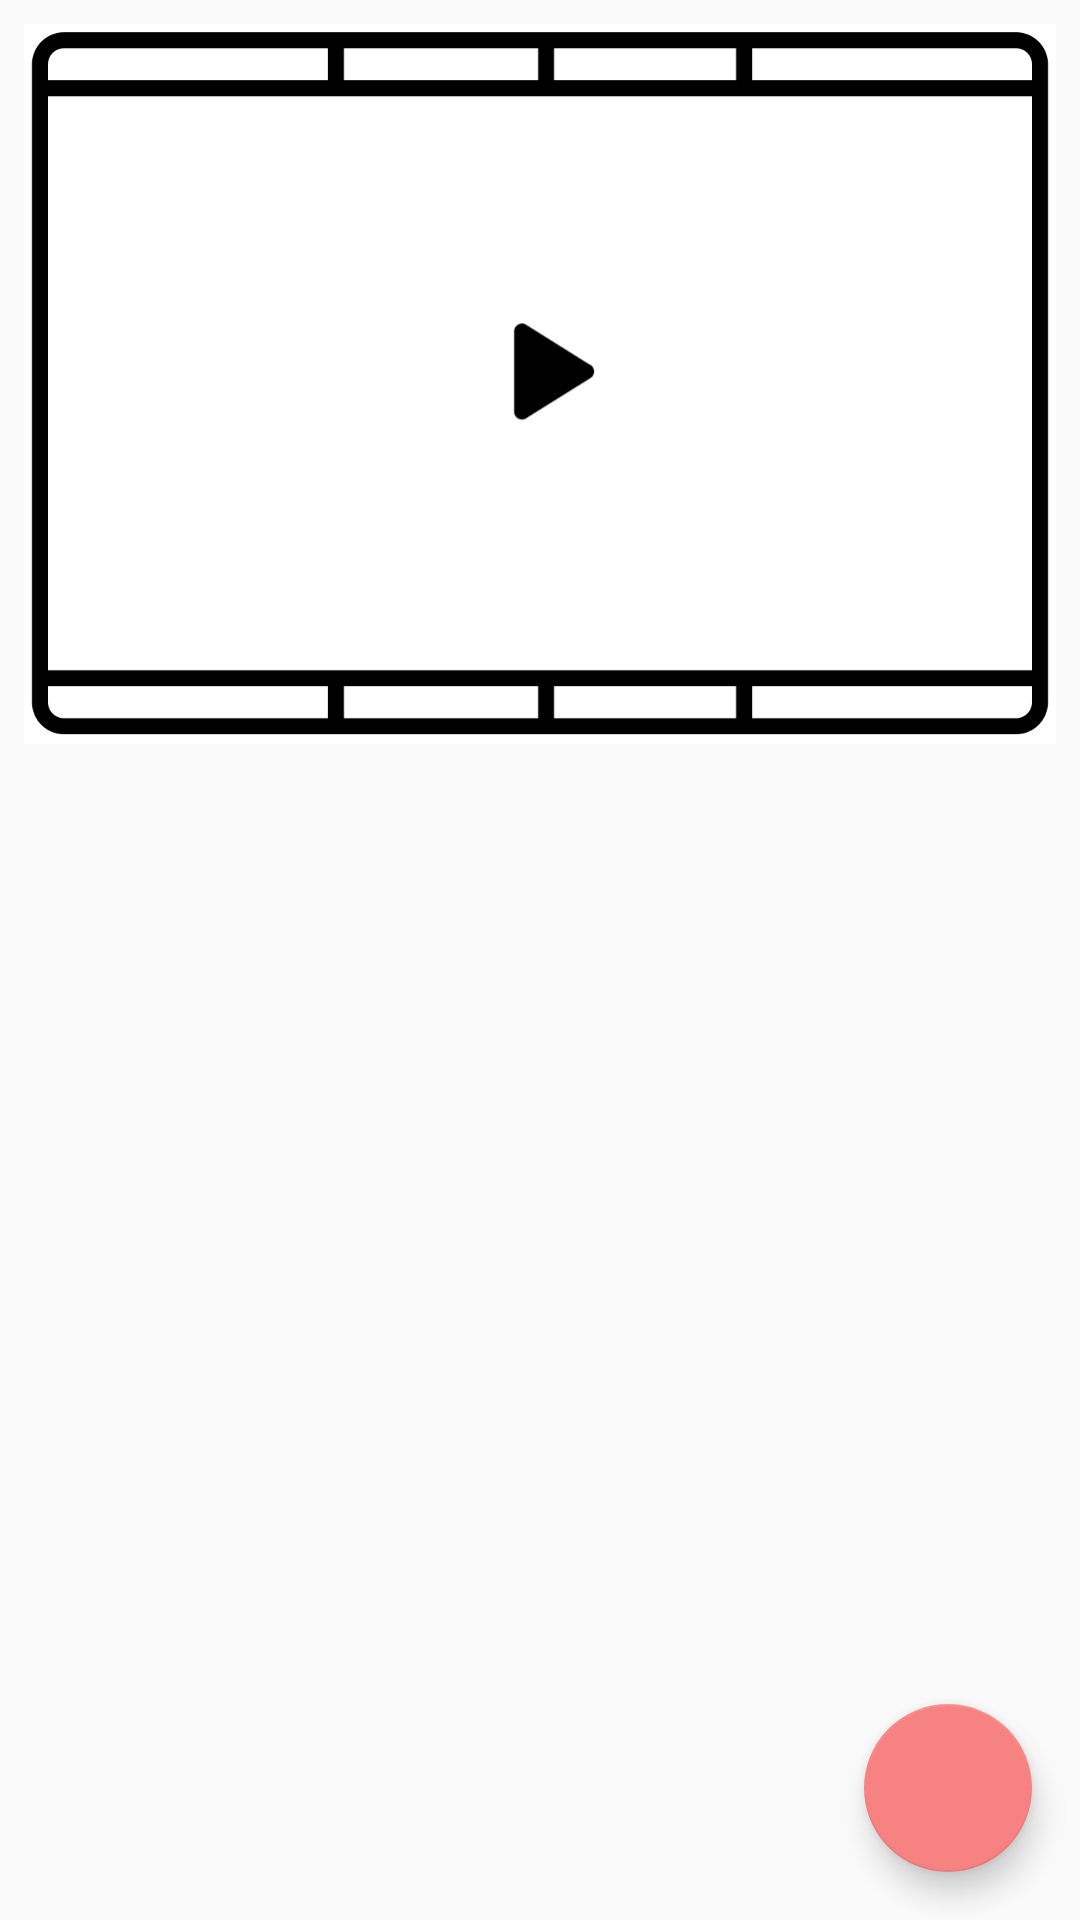

The Android layout XML behind this screen, and the referenced resources:
<!-- AndroidManifest.xml: application theme AppTheme -->
<!-- res/layout/fragment_my_movies.xml -->
<?xml version="1.0" encoding="utf-8"?>
<FrameLayout xmlns:android="http://schemas.android.com/apk/res/android"
             xmlns:tools="http://schemas.android.com/tools"
             xmlns:app="http://schemas.android.com/apk/res-auto"
             android:layout_width="match_parent"
             android:layout_height="match_parent"
             tools:context=".fragments.MyMoviesFragment">
    <androidx.constraintlayout.widget.ConstraintLayout
            android:layout_width="match_parent"
            android:layout_height="match_parent">



        <androidx.constraintlayout.widget.Guideline
                android:orientation="horizontal"
                android:layout_width="wrap_content"
                android:layout_height="wrap_content"
                app:layout_constraintGuide_percent="0.4"
                android:id="@+id/guideline"/>
        <androidx.recyclerview.widget.RecyclerView
                android:layout_width="0dp"
                android:layout_height="0dp" app:layout_constraintEnd_toEndOf="parent"
                android:layout_marginEnd="8dp" android:layout_marginRight="8dp"
                app:layout_constraintStart_toStartOf="parent" android:layout_marginLeft="8dp"
                android:layout_marginStart="8dp" app:layout_constraintTop_toBottomOf="@+id/guideline"
                tools:listitem="@layout/my_movie_item_list"
                android:layout_marginBottom="8dp" app:layout_constraintBottom_toBottomOf="parent"
                android:id="@+id/rvMovieList"/>

        <androidx.constraintlayout.widget.ConstraintLayout
                android:layout_width="0dp"
                android:layout_height="0dp"
                app:layout_constraintTop_toBottomOf="@+id/appBarLayout"
                app:layout_constraintBottom_toTopOf="@+id/guideline"
                app:layout_constraintEnd_toEndOf="parent"
                app:layout_constraintStart_toStartOf="parent"
                android:background="@mipmap/mymovies_background"
                android:layout_marginRight="8dp"
                android:layout_marginEnd="8dp"
                android:layout_marginLeft="8dp"
                android:layout_marginStart="8dp"
                android:layout_marginTop="8dp"
                android:layout_marginBottom="8dp" app:layout_constraintTop_toTopOf="parent">
            <ImageView
                    android:layout_width="0dp"
                    android:layout_height="0dp"
                    tools:src="@tools:sample/backgrounds/scenic"
                    android:id="@+id/movieImage"
                    android:adjustViewBounds="true"
                    android:cropToPadding="true"
                    app:layout_constraintBottom_toBottomOf="parent" android:layout_marginTop="32dp"
                    app:layout_constraintTop_toTopOf="parent" app:layout_constraintEnd_toEndOf="parent"
                    android:layout_marginStart="8dp" app:layout_constraintStart_toStartOf="parent"
                    android:layout_marginLeft="8dp" android:layout_marginBottom="32dp" android:layout_marginRight="8dp"
                    android:layout_marginEnd="8dp" tools:visibility="invisible" android:scaleType="centerCrop"/>
        </androidx.constraintlayout.widget.ConstraintLayout>

    </androidx.constraintlayout.widget.ConstraintLayout>

    <com.google.android.material.floatingactionbutton.FloatingActionButton
            android:id="@+id/addButon"
            android:layout_width="wrap_content"
            android:layout_height="wrap_content"
            android:layout_gravity="bottom|end"
            android:layout_margin="@dimen/fab_margin"
            app:srcCompat="@drawable/add_icon" app:backgroundTint="@color/colorFloatButton"
           />
</FrameLayout>
<!-- res/layout/my_movie_item_list.xml (included above) -->
<?xml version="1.0" encoding="utf-8"?>
<androidx.constraintlayout.widget.ConstraintLayout xmlns:android="http://schemas.android.com/apk/res/android"
                                             xmlns:app="http://schemas.android.com/apk/res-auto"
                                             xmlns:tools="http://schemas.android.com/tools"
                                             android:layout_width="match_parent"
                                             android:layout_height="wrap_content">
    <LinearLayout
            android:orientation="vertical"
            android:layout_width="0dp"
            android:layout_height="0dp" android:layout_marginTop="2dp"
            app:layout_constraintTop_toTopOf="parent" android:layout_marginBottom="2dp"
            app:layout_constraintBottom_toBottomOf="parent" app:layout_constraintEnd_toEndOf="parent"
            app:layout_constraintStart_toStartOf="parent"
            android:background="@color/colorItem">
    </LinearLayout>

    <ImageView
            android:layout_width="60dp"
            android:layout_height="60dp" tools:srcCompat="@tools:sample/avatars"
            android:id="@+id/movieImage" android:layout_marginBottom="16dp"
            app:layout_constraintBottom_toBottomOf="parent" android:layout_marginTop="16dp"
            app:layout_constraintTop_toTopOf="parent" app:layout_constraintStart_toStartOf="parent"
            android:layout_marginLeft="16dp" android:layout_marginStart="16dp"/>
    <TextView
            android:layout_width="0dp"
            android:layout_height="wrap_content"
            android:id="@+id/tvTitle"
            app:layout_constraintTop_toTopOf="parent" android:layout_marginBottom="8dp"
            app:layout_constraintBottom_toBottomOf="parent" app:layout_constraintEnd_toEndOf="parent"
            android:layout_marginEnd="16dp" android:layout_marginRight="16dp"
            app:layout_constraintStart_toEndOf="@+id/movieImage" android:layout_marginLeft="16dp"
            android:layout_marginStart="16dp" android:layout_marginTop="8dp"/>
</androidx.constraintlayout.widget.ConstraintLayout>
<!-- resources referenced by this layout -->
<resources>
  <color name="colorFloatButton">#F78282</color>
  <color name="colorItem">#EEECEC</color>
  <dimen name="fab_margin">16dp</dimen>
  <style name="AppTheme" parent="Theme.AppCompat.Light.NoActionBar">
          
          <item name="colorPrimary">@color/colorPrimary</item>
          <item name="colorPrimaryDark">@color/colorPrimaryDark</item>
          <item name="colorAccent">@color/colorAccent</item>
      </style>
  <color name="colorPrimary">#238A7D</color>
  <color name="colorPrimaryDark">#00574B</color>
  <color name="colorAccent">#D81B60</color>
</resources>
